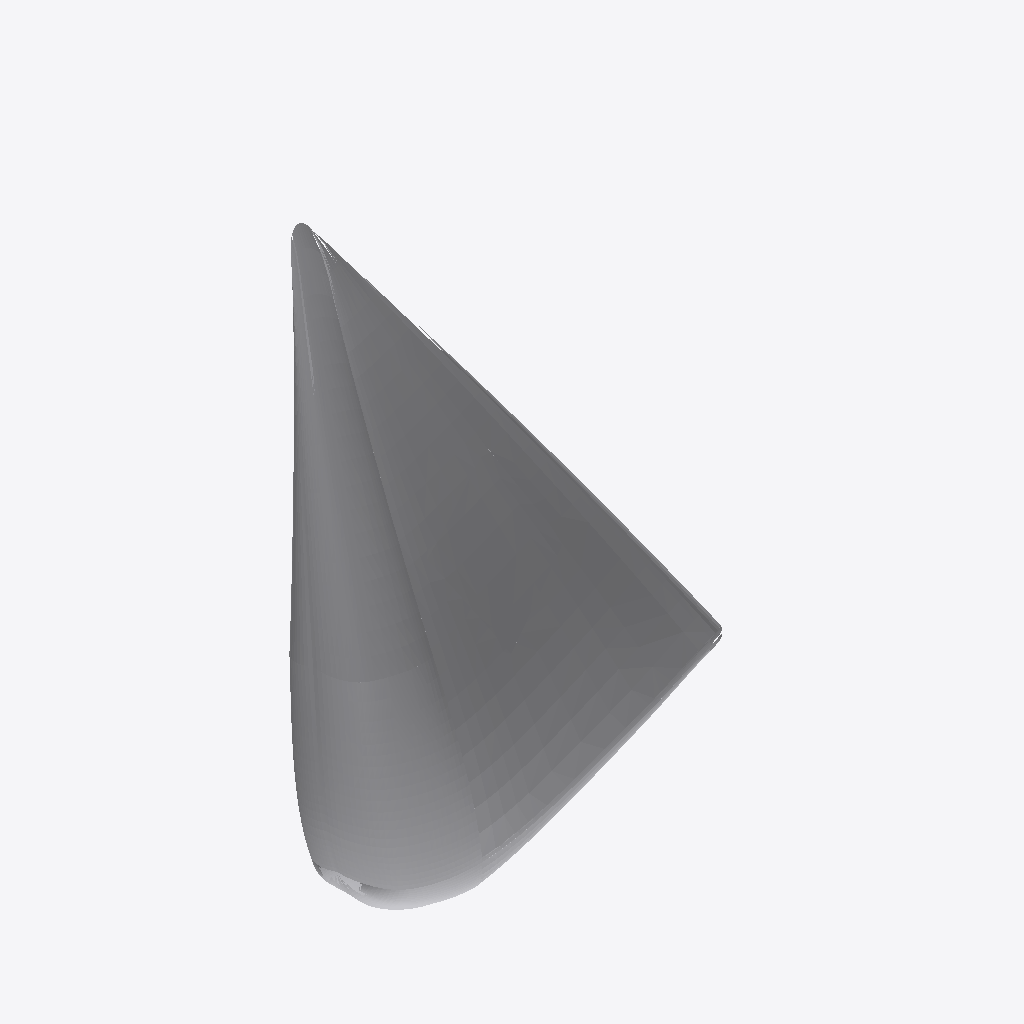
Isometric view of an IFC building model (IFC-SPF (STEP), schema IFC2X3, length unit metre), seen from the south-west, elements coloured by IFC class: 1 other element (light grey).
Extent 3.8 m × 1.6 m × 5.5 m (x, y, z). Elements (1): 1 IfcBuildingElementPart.

HEADER;
FILE_DESCRIPTION(('IFC 2x3 Building Model'),'2;1');
FILE_NAME('C:\\Users\\IG_EQUIPO1\\AppData\\Local\\Packages\\48598BIMMars.313206BE35C60_69nt','',(''),(''),'','','');
FILE_SCHEMA(('IFC2X3'));
ENDSEC;
DATA;
#37250=IFCPROJECT('2koFzj0K160h2QMgcdF$pi',$,'Port De Barcelona','',$,$,$,(#11),#37251);
#1=IFCSITE('0PK80upin0Gf7u10h4B7r8',$,'Port De Barcelona',$,$,#2,$,$,.ELEMENT.,(-37,-45,0,0),(144,58,1,200000),0.0,'',$);
#7=IFCBUILDINGELEMENTPART('0h5CCZQDnF7eez9o5KdZ3N',$,'APBCN-URB-MON-Monumento_Barcelona_World_Race_LOD3','',$,#8,#9,$);
ENDSEC;
